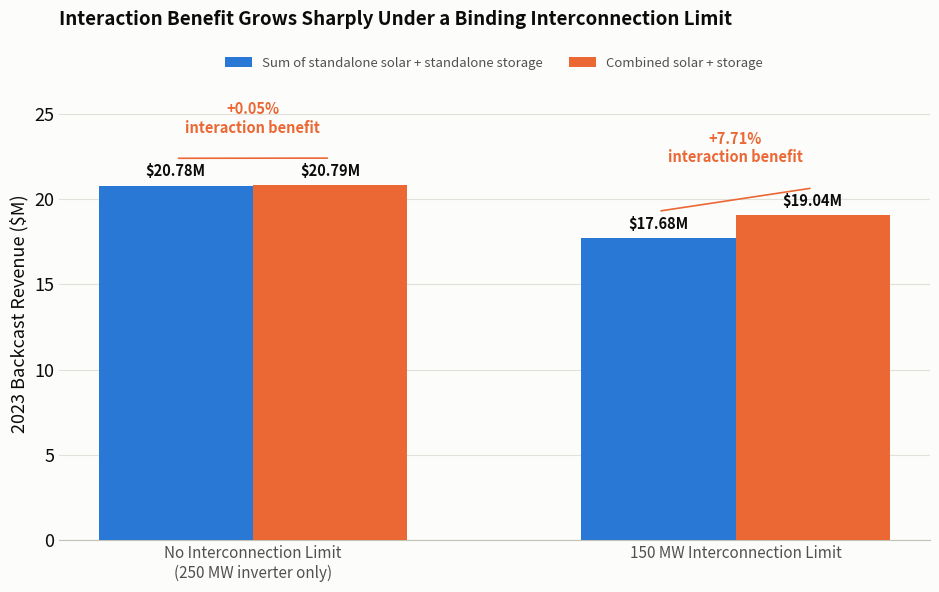

Here is the Python script that generated this plot: (Note: this script raises an exception after producing the figure.)
import matplotlib.pyplot as plt

# Values from interconnection_analysis.py output
scenarios = [
    ('No Interconnection Limit\n(250 MW inverter only)', 18_803_819 + 1_977_954, 20_791_797),
    ('150 MW Interconnection Limit', 17_679_170, 19_042_417),
]

BLUE, ORANGE = '#2a78d6', '#eb6834'
INK_PRIMARY, INK_SECONDARY, INK_MUTED = '#0b0b0b', '#52514e', '#898781'
GRIDLINE, BASELINE, SURFACE = '#e1e0d9', '#c3c2b7', '#fcfcfb'

fig, ax = plt.subplots(figsize=(9.5, 6.0), dpi=200)
fig.patch.set_facecolor(SURFACE); ax.set_facecolor(SURFACE)

labels = [s[0] for s in scenarios]
standalone_sums = [s[1] / 1e6 for s in scenarios]
combined_totals = [s[2] / 1e6 for s in scenarios]
x = [0, 1]
width = 0.32

x1 = [xi - width / 2 for xi in x]
x2 = [xi + width / 2 for xi in x]
ax.bar(x1, standalone_sums, width=width, color=BLUE, zorder=3, label='Sum of standalone solar + standalone storage')
ax.bar(x2, combined_totals, width=width, color=ORANGE, zorder=3, label='Combined solar + storage')

ymax = max(combined_totals + standalone_sums) * 1.28
ax.set_ylim(0, ymax)

for xi, v in zip(x1, standalone_sums):
    ax.text(xi, v + ymax * 0.015, f'${v:.2f}M', ha='center', va='bottom', fontsize=10.5, color=INK_PRIMARY, fontweight='bold')
for xi, v in zip(x2, combined_totals):
    ax.text(xi, v + ymax * 0.015, f'${v:.2f}M', ha='center', va='bottom', fontsize=10.5, color=INK_PRIMARY, fontweight='bold')

for xi, s, c in zip(x, standalone_sums, combined_totals):
    pct = 100 * (c - s) / s
    ax.annotate('', xy=(xi + width / 2, c + ymax * 0.06), xytext=(xi - width / 2, s + ymax * 0.06),
                arrowprops=dict(arrowstyle='-', color=ORANGE, lw=1.2))
    ax.text(xi, max(s, c) + ymax * 0.11, f'+{pct:.2f}%\ninteraction benefit', ha='center', va='bottom',
            fontsize=10.5, color=ORANGE, fontweight='bold')

ax.set_xticks(x); ax.set_xticklabels(labels, color=INK_SECONDARY, fontsize=11)
ax.set_ylabel('2023 Backcast Revenue ($M)', color=INK_PRIMARY, fontsize=13)
ax.set_title('Interaction Benefit Grows Sharply Under a Binding Interconnection Limit',
              color=INK_PRIMARY, fontsize=13.5, fontweight='bold', pad=44, loc='left')
ax.grid(axis='y', color=GRIDLINE, linewidth=0.8, zorder=0)
ax.set_axisbelow(True)
for s in ['top', 'right', 'left']:
    ax.spines[s].set_visible(False)
ax.spines['bottom'].set_color(BASELINE)
ax.tick_params(axis='y', colors=INK_PRIMARY, length=0, labelsize=13)
ax.tick_params(axis='x', length=0)
ax.legend(loc='lower center', bbox_to_anchor=(0.5, 1.01), ncol=2, frameon=False,
          fontsize=9.5, labelcolor=INK_SECONDARY)

plt.tight_layout()
plt.savefig('interconnection_scenario/interconnection_interaction_benefit.png', facecolor=SURFACE)
print('saved interconnection_interaction_benefit.png')
